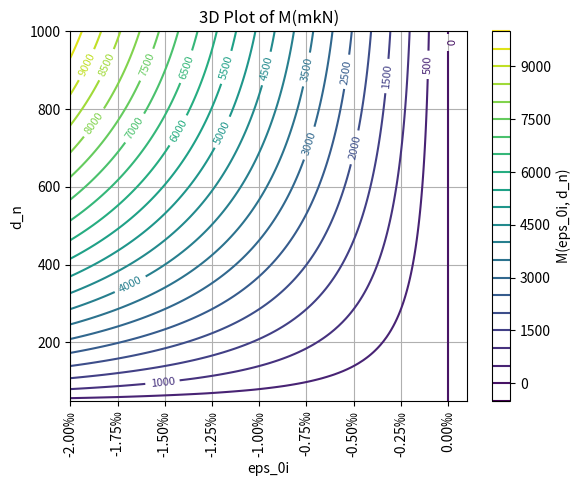

Write Python code to recreate this figure.
import matplotlib.pyplot as plt
from matplotlib.ticker import FuncFormatter
import numpy as np


def M(eps_0i, d_n,d_s1, E_s, A_s1, d_p, E_c, b, d_s2, A_s2):
    d_c = d_n / 3
    C_s = eps_0i * (d_n - d_s1) / d_n * E_s * A_s1
    C = 0.5 * eps_0i * E_c * b * d_n
    T_s = -eps_0i * (d_s2 - d_n) / d_n * E_s * A_s2

    return (C_s * (d_s1 - d_p) + C * (d_c - d_p) + T_s * (d_p - d_s2)) * 1e-6

# Define custom formatter function for x-axis ticks
def per_mille_formatter(x, pos):
    return '{:.2f}‰'.format(x * 1000)

if __name__ == "__main__":
    # globals
    # concrete mm and N
    b = 500
    h = 1000
    A_c = h * b
    I_c = b * h ** 3 / 12
    E_c = 34000
    # steel
    A_s1 = 500
    A_s2 = 1000
    A_p = 700
    d_s1 = 35
    d_s2 = h - 35
    d_p = h - 100
    E_s = 200000
    E_p = 195000
    P_e = 1500000

    # make data
    eps_0i = np.linspace(0.0001, -0.002, 100)
    d_n = np.linspace(0.05 * h, h, 100)
    # Calculate values of M for all combinations of eps_0i and d_n
    eps_0i_mesh, d_n_mesh = np.meshgrid(eps_0i, d_n)
    M_values = M(eps_0i_mesh, d_n_mesh, d_s1, E_s, A_s1, d_p, E_c, b, d_s2, A_s2)

    # Plot the contours
    contour = plt.contour(eps_0i_mesh, d_n_mesh, M_values, levels=20)

    # Set labels and title
    plt.xlabel('eps_0i')
    plt.ylabel('d_n')
    plt.title('3D Plot of M(mkN)')
    plt.colorbar(label='M(eps_0i, d_n)')
    plt.clabel(contour, inline=True, fontsize=8)

    # Apply custom formatter to the x-axis ticks
    plt.gca().xaxis.set_major_formatter(FuncFormatter(per_mille_formatter))
    plt.xticks(rotation='vertical')

    plt.grid(True)
    plt.show()